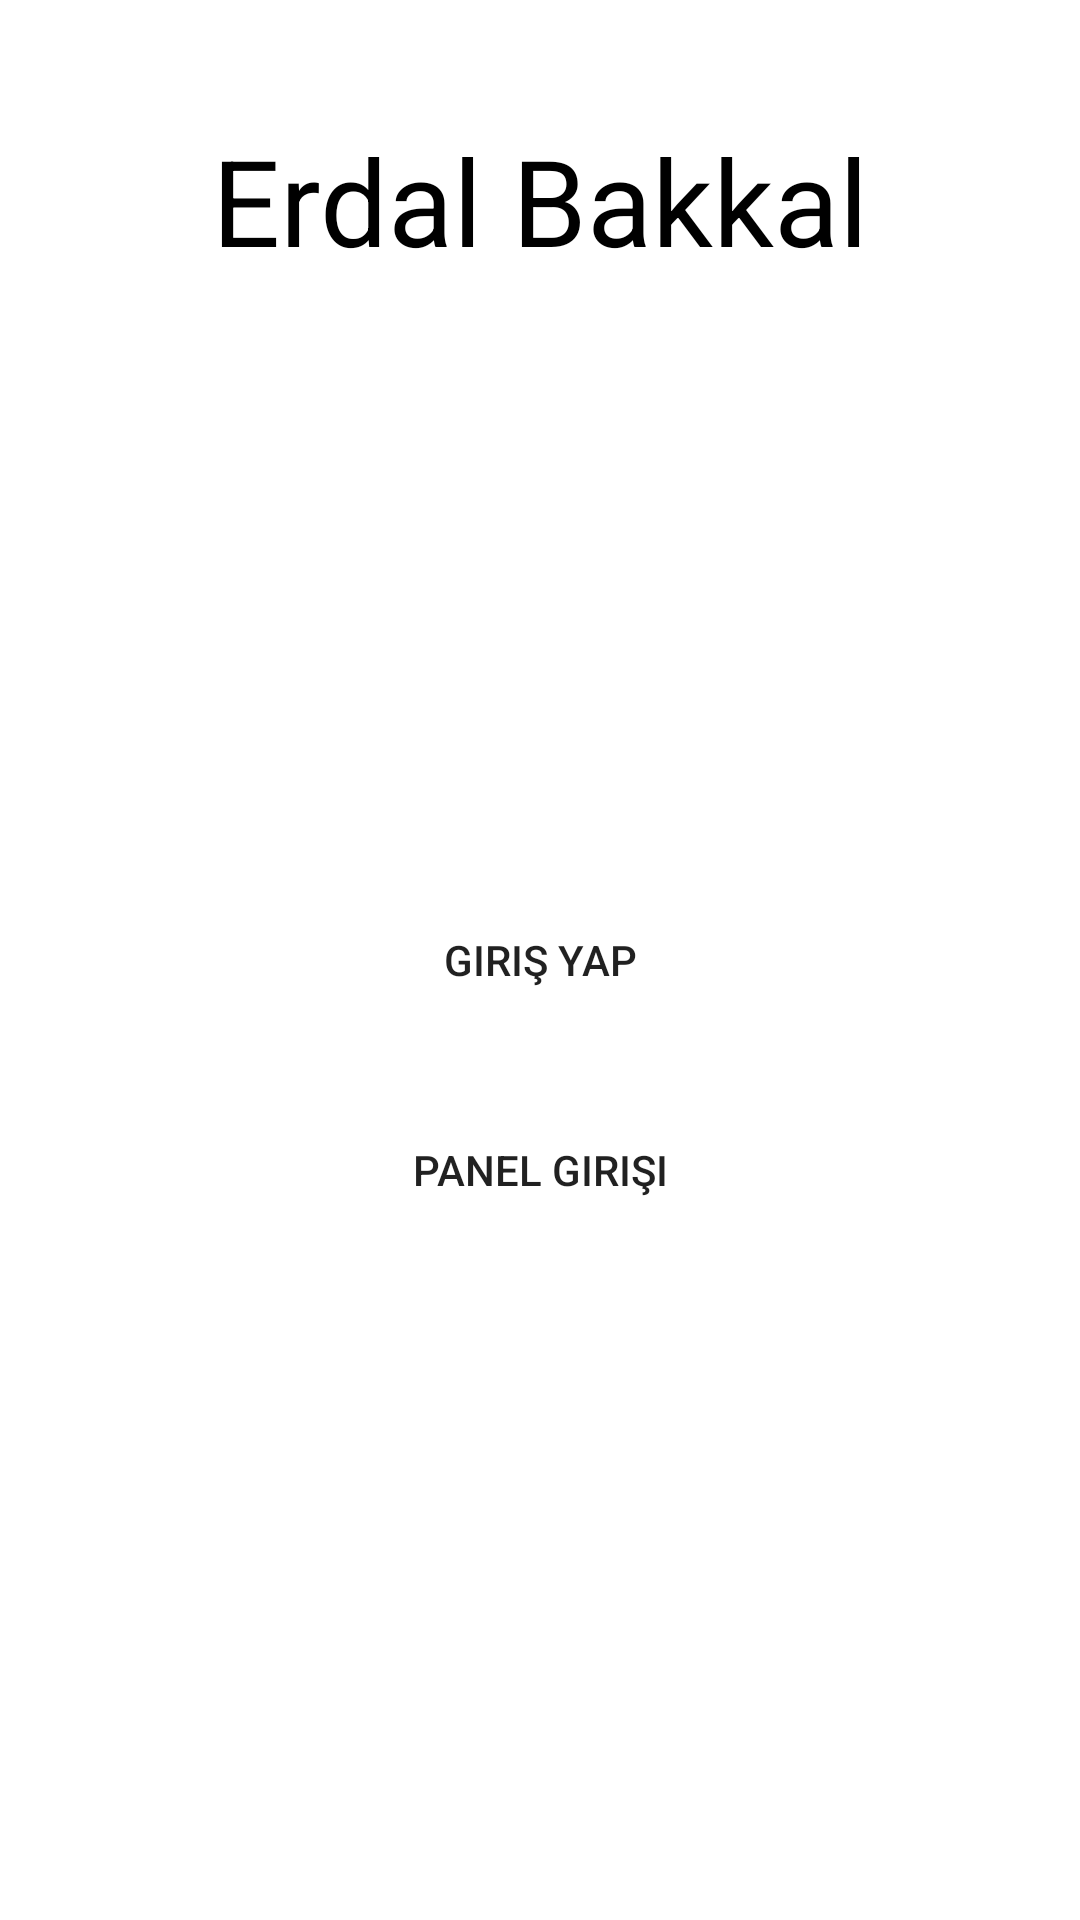

The Android layout XML behind this screen, and the referenced resources:
<!-- AndroidManifest.xml: application theme Theme.BakkalApp -->
<!-- res/layout/activity_main.xml -->
<?xml version="1.0" encoding="utf-8"?>
<RelativeLayout xmlns:android="http://schemas.android.com/apk/res/android"
    xmlns:app="http://schemas.android.com/apk/res-auto"
    xmlns:tools="http://schemas.android.com/tools"
    android:layout_width="match_parent"
    android:layout_height="match_parent"
    tools:context=".MainActivity">

    <TextView
        android:layout_width="wrap_content"
        android:layout_height="wrap_content"
        android:id="@+id/textMarketName"
        android:text="Erdal Bakkal"
        android:textSize="40sp"
        android:textColor="@color/black"
        android:layout_centerHorizontal="true"
        android:layout_marginTop="40dp"></TextView>

    <Button
        android:background="@drawable/buttonbackground"
        android:layout_centerInParent="true"
        android:layout_width="200dp"
        android:layout_height="40dp"
        android:text="Giriş Yap"
        android:id="@+id/buttonLogin"></Button>

    <Button
        android:id="@+id/buttonPanel"
        android:layout_width="200dp"
        android:layout_height="40dp"
        android:layout_below="@id/buttonLogin"
        android:layout_centerInParent="true"
        android:layout_marginTop="30dp"
        android:background="@drawable/buttonbackground"
        android:text="Panel Girişi"></Button>

</RelativeLayout>
<!-- resources referenced by this layout -->
<resources>
  <!-- drawable buttonbackground (drawable) -->
  <?xml version="1.0" encoding="utf-8"?>
  <shape xmlns:android="http://schemas.android.com/apk/res/android"
      android:shape="rectangle">
  
      <corners android:radius="15sp"></corners>
      <stroke android:color="#673AB7" ></stroke>
  
  </shape>
  <style name="Theme.BakkalApp" parent="Theme.MaterialComponents.DayNight.NoActionBar">
          
          <item name="colorPrimary">@color/purple_500</item>
          <item name="colorPrimaryVariant">@color/purple_700</item>
          <item name="colorOnPrimary">@color/white</item>
          
          <item name="colorSecondary">@color/teal_200</item>
          <item name="colorSecondaryVariant">@color/teal_700</item>
          <item name="colorOnSecondary">@color/black</item>
          
          <item name="android:statusBarColor" tools:targetApi="l">?attr/colorPrimaryVariant</item>
          
      </style>
  <!-- not gathered from this repository: default colours our renderer supplied (Android Studio template values) -->
  <color name="purple_500">#FF6200EE</color>
  <color name="purple_700">#FF3700B3</color>
  <color name="teal_200">#FF03DAC5</color>
  <color name="teal_700">#FF018786</color>
  <color name="black">#FF000000</color>
  <color name="white">#FFFFFFFF</color>
</resources>
